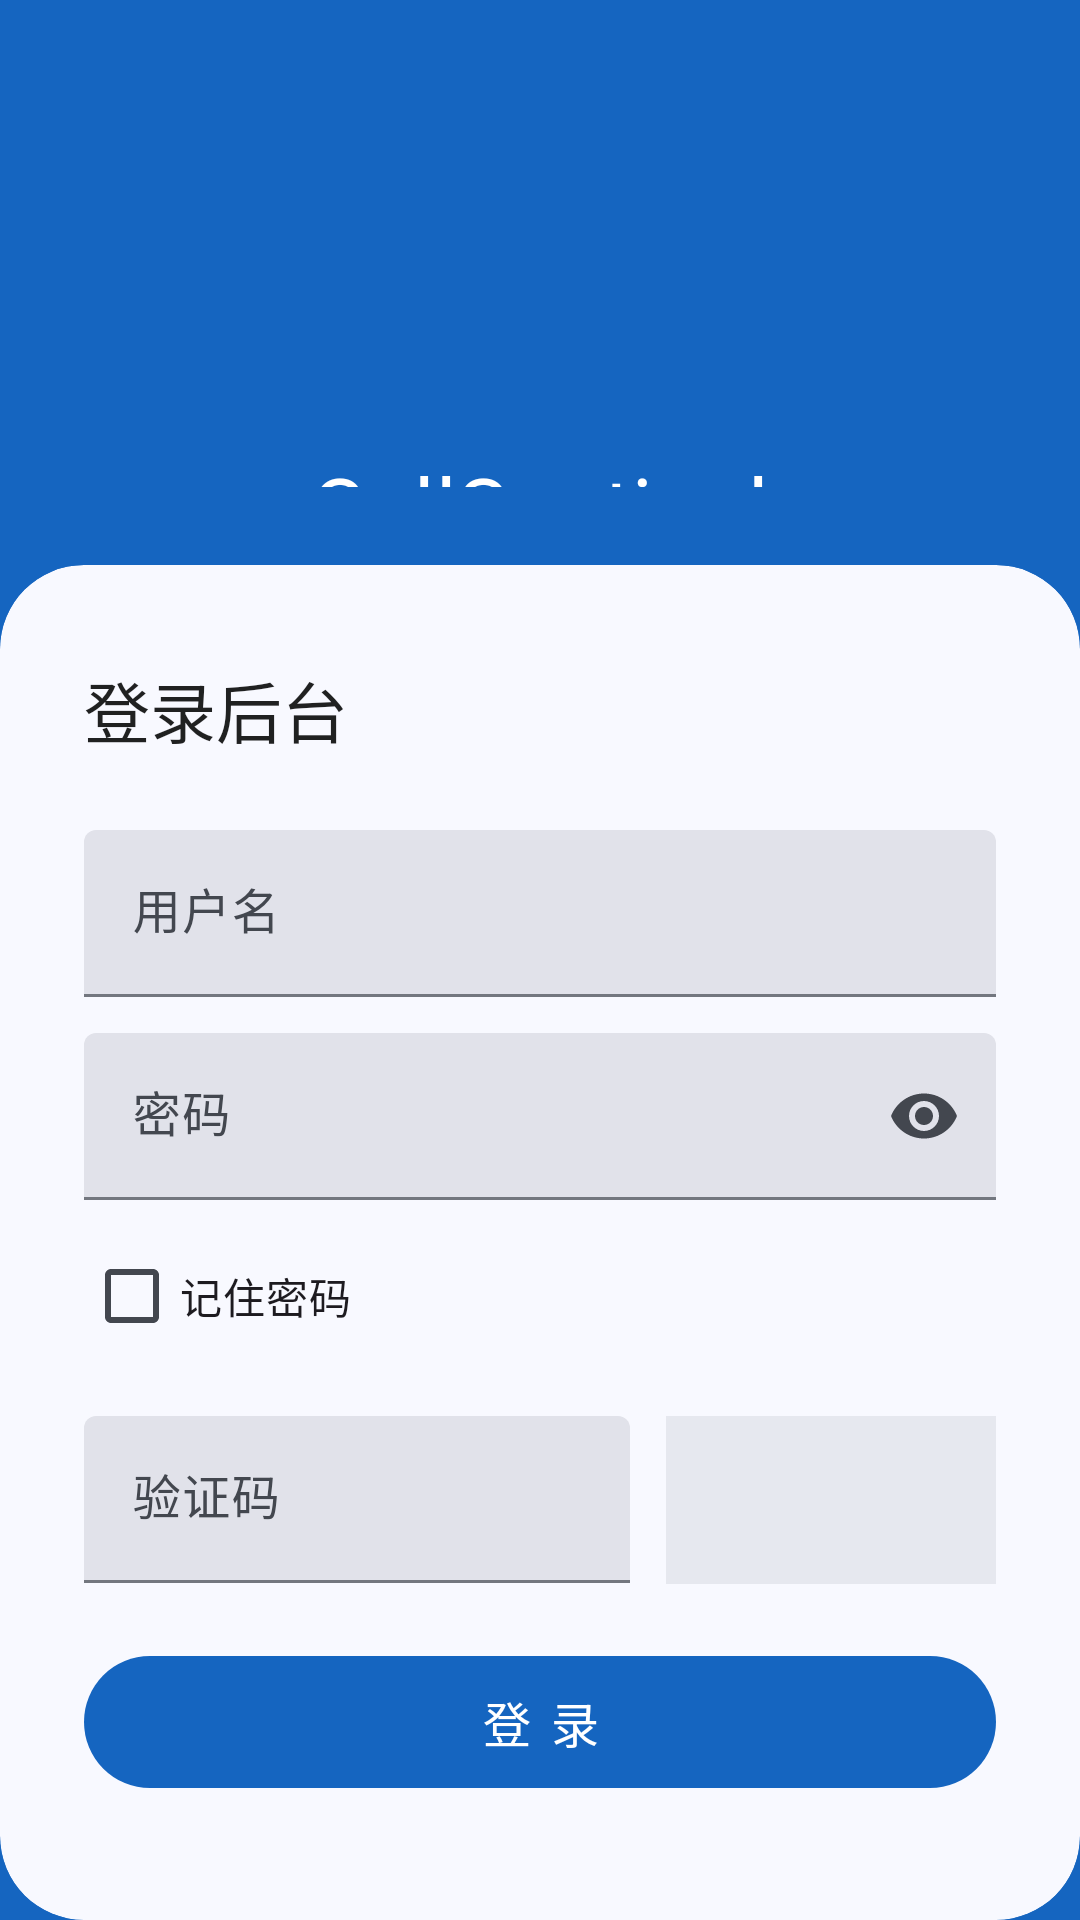

The Android layout XML behind this screen, and the referenced resources:
<!-- AndroidManifest.xml: activity theme Theme.CellSentinelApp.NoActionBar -->
<!-- res/layout/activity_login.xml -->
<?xml version="1.0" encoding="utf-8"?>
<LinearLayout
    xmlns:android="http://schemas.android.com/apk/res/android"
    xmlns:app="http://schemas.android.com/apk/res-auto"
    android:layout_width="match_parent"
    android:layout_height="match_parent"
    android:orientation="vertical"
    android:background="@color/colorPrimary">

    
    <LinearLayout
        android:layout_width="match_parent"
        android:layout_height="0dp"
        android:layout_weight="1"
        android:orientation="vertical"
        android:gravity="center"
        android:paddingBottom="24dp">

        <com.google.android.material.appbar.MaterialToolbar
            android:id="@+id/toolbar_login"
            android:layout_width="match_parent"
            android:layout_height="?attr/actionBarSize"
            android:layout_gravity="top"
            android:background="@android:color/transparent"
            android:theme="@style/ThemeOverlay.AppCompat.Dark.ActionBar" />

        <ImageView
            android:layout_width="72dp"
            android:layout_height="72dp"
            android:src="@mipmap/ic_launcher_round"
            android:contentDescription="@null"
            android:layout_marginBottom="16dp" />

        <TextView
            android:layout_width="wrap_content"
            android:layout_height="wrap_content"
            android:text="CellSentinel"
            android:textAppearance="?attr/textAppearanceHeadlineMedium"
            android:textColor="@color/white"
            android:letterSpacing="0.02" />

        <TextView
            android:layout_width="wrap_content"
            android:layout_height="wrap_content"
            android:text="网络信号监测系统"
            android:textAppearance="?attr/textAppearanceTitleSmall"
            android:textColor="@color/colorWhite60"
            android:layout_marginTop="4dp" />

    </LinearLayout>

    
    <com.google.android.material.card.MaterialCardView
        android:layout_width="match_parent"
        android:layout_height="wrap_content"
        app:cardCornerRadius="28dp"
        app:cardElevation="0dp"
        app:cardBackgroundColor="@color/colorSurface">

        <ScrollView
            android:id="@+id/scroll_login"
            android:layout_width="match_parent"
            android:layout_height="wrap_content"
            android:fillViewport="true">

            <LinearLayout
                android:layout_width="match_parent"
                android:layout_height="wrap_content"
                android:orientation="vertical"
                android:paddingHorizontal="28dp"
                android:paddingTop="32dp"
                android:paddingBottom="40dp">

                <TextView
                    android:layout_width="wrap_content"
                    android:layout_height="wrap_content"
                    android:text="登录后台"
                    android:textAppearance="?attr/textAppearanceTitleLarge"
                    android:textColor="@color/textColorPrimary"
                    android:layout_marginBottom="24dp" />

                <com.google.android.material.textfield.TextInputLayout
                    android:layout_width="match_parent"
                    android:layout_height="wrap_content"
                    android:hint="用户名"
                    style="@style/AppTextInputBox"
                    android:layout_marginBottom="12dp">
                    <com.google.android.material.textfield.TextInputEditText
                        android:id="@+id/et_username"
                        android:layout_width="match_parent"
                        android:layout_height="wrap_content"
                        android:inputType="text"
                        android:maxLines="1" />
                </com.google.android.material.textfield.TextInputLayout>

                <com.google.android.material.textfield.TextInputLayout
                    android:layout_width="match_parent"
                    android:layout_height="wrap_content"
                    android:hint="密码"
                    style="@style/AppTextInputBox"
                    app:endIconMode="password_toggle"
                    android:layout_marginBottom="8dp">
                    <com.google.android.material.textfield.TextInputEditText
                        android:id="@+id/et_password"
                        android:layout_width="match_parent"
                        android:layout_height="wrap_content"
                        android:inputType="textPassword"
                        android:maxLines="1" />
                </com.google.android.material.textfield.TextInputLayout>

                <CheckBox
                    android:id="@+id/cb_remember"
                    android:layout_width="wrap_content"
                    android:layout_height="wrap_content"
                    android:text="记住密码"
                    android:textSize="14sp"
                    android:layout_marginBottom="16dp" />

                <LinearLayout
                    android:layout_width="match_parent"
                    android:layout_height="wrap_content"
                    android:orientation="horizontal"
                    android:layout_marginBottom="20dp">

                    <com.google.android.material.textfield.TextInputLayout
                        android:layout_width="0dp"
                        android:layout_height="wrap_content"
                        android:layout_weight="1"
                        android:hint="验证码"
                        style="@style/AppTextInputBox"
                        android:layout_marginEnd="12dp">
                        <com.google.android.material.textfield.TextInputEditText
                            android:id="@+id/et_captcha"
                            android:layout_width="match_parent"
                            android:layout_height="wrap_content"
                            android:inputType="text"
                            android:maxLines="1" />
                    </com.google.android.material.textfield.TextInputLayout>

                    <ImageView
                        android:id="@+id/iv_captcha"
                        android:layout_width="110dp"
                        android:layout_height="56dp"
                        android:scaleType="fitXY"
                        android:background="@color/colorSurfaceContainerHigh"
                        android:contentDescription="验证码图片，点击刷新" />
                </LinearLayout>

                <TextView
                    android:id="@+id/tv_login_error"
                    android:layout_width="match_parent"
                    android:layout_height="wrap_content"
                    android:textColor="@color/colorError"
                    android:textAppearance="?attr/textAppearanceBodySmall"
                    android:visibility="gone"
                    android:layout_marginBottom="8dp" />

                <ProgressBar
                    android:id="@+id/login_progress"
                    android:layout_width="wrap_content"
                    android:layout_height="wrap_content"
                    android:layout_gravity="center_horizontal"
                    android:visibility="gone"
                    android:layout_marginBottom="8dp" />

                <com.google.android.material.button.MaterialButton
                    android:id="@+id/btn_do_login"
                    android:layout_width="match_parent"
                    android:layout_height="52dp"
                    android:text="登 录"
                    android:textAllCaps="false"
                    android:textAppearance="?attr/textAppearanceTitleMedium"
                    android:letterSpacing="0.08" />

            </LinearLayout>
        </ScrollView>
    </com.google.android.material.card.MaterialCardView>

</LinearLayout>
<!-- resources referenced by this layout -->
<resources>
  <color name="colorError">#B3261E</color>
  <color name="colorPrimary">#1565C0</color>
  <color name="colorSurface">#F8F9FF</color>
  <color name="colorSurfaceContainerHigh">#E6E8EF</color>
  <color name="colorWhite60">#99FFFFFF</color>
  <color name="textColorPrimary">#DE000000</color>
  <color name="white">#FFFFFFFF</color>
  <style name="AppTextInputBox" parent="Widget.Material3.TextInputLayout.FilledBox">
          <item name="hintTextColor">?attr/colorPrimary</item>
          <item name="boxBackgroundColor">?attr/colorSurfaceContainerHighest</item>
          <item name="helperTextTextColor">?attr/colorOnSurfaceVariant</item>
          <item name="errorTextColor">?attr/colorError</item>
      </style>
  <style name="Theme.CellSentinelApp.NoActionBar">
          <item name="windowActionBar">false</item>
          <item name="windowNoTitle">true</item>
          <item name="android:windowFullscreen">true</item>
      </style>
</resources>
